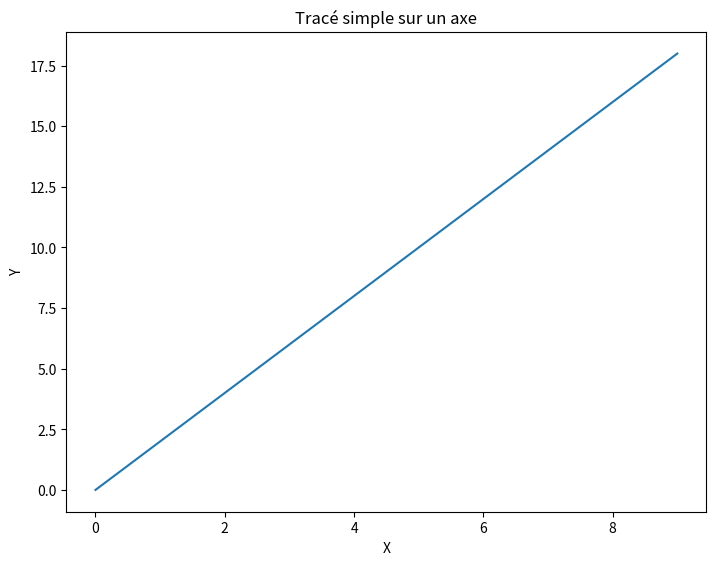
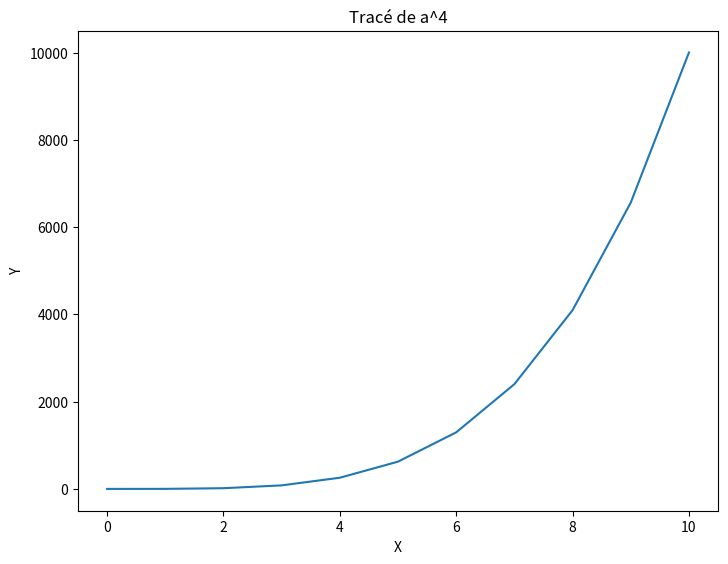
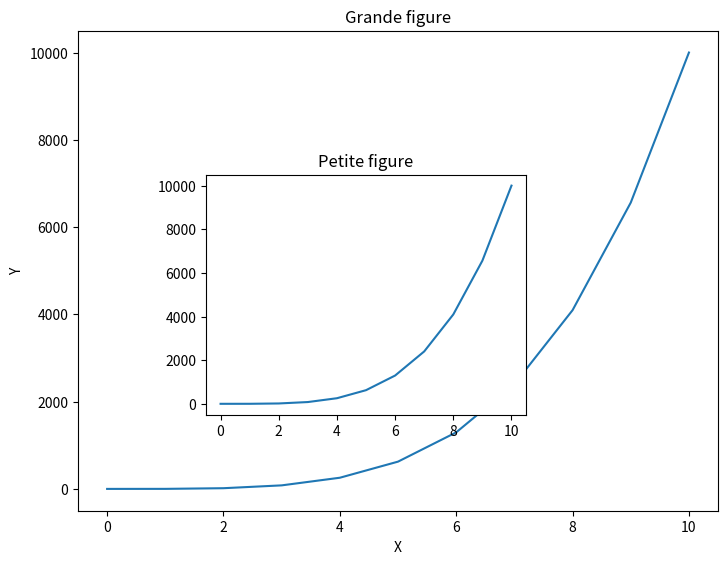
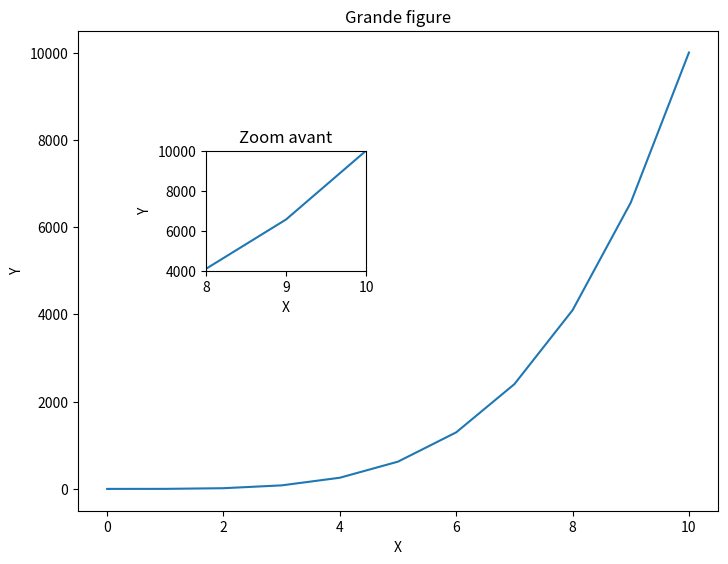
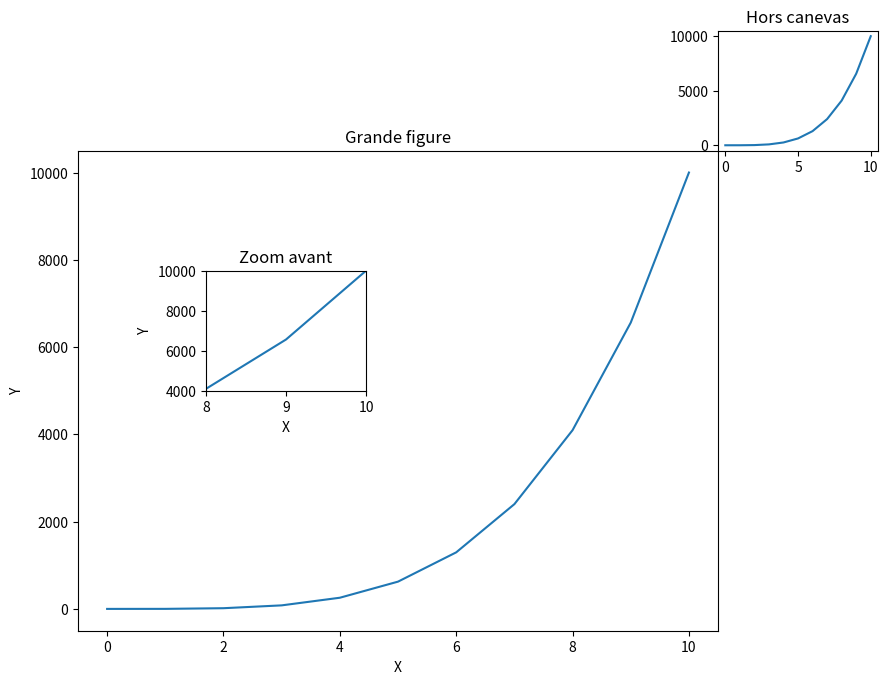
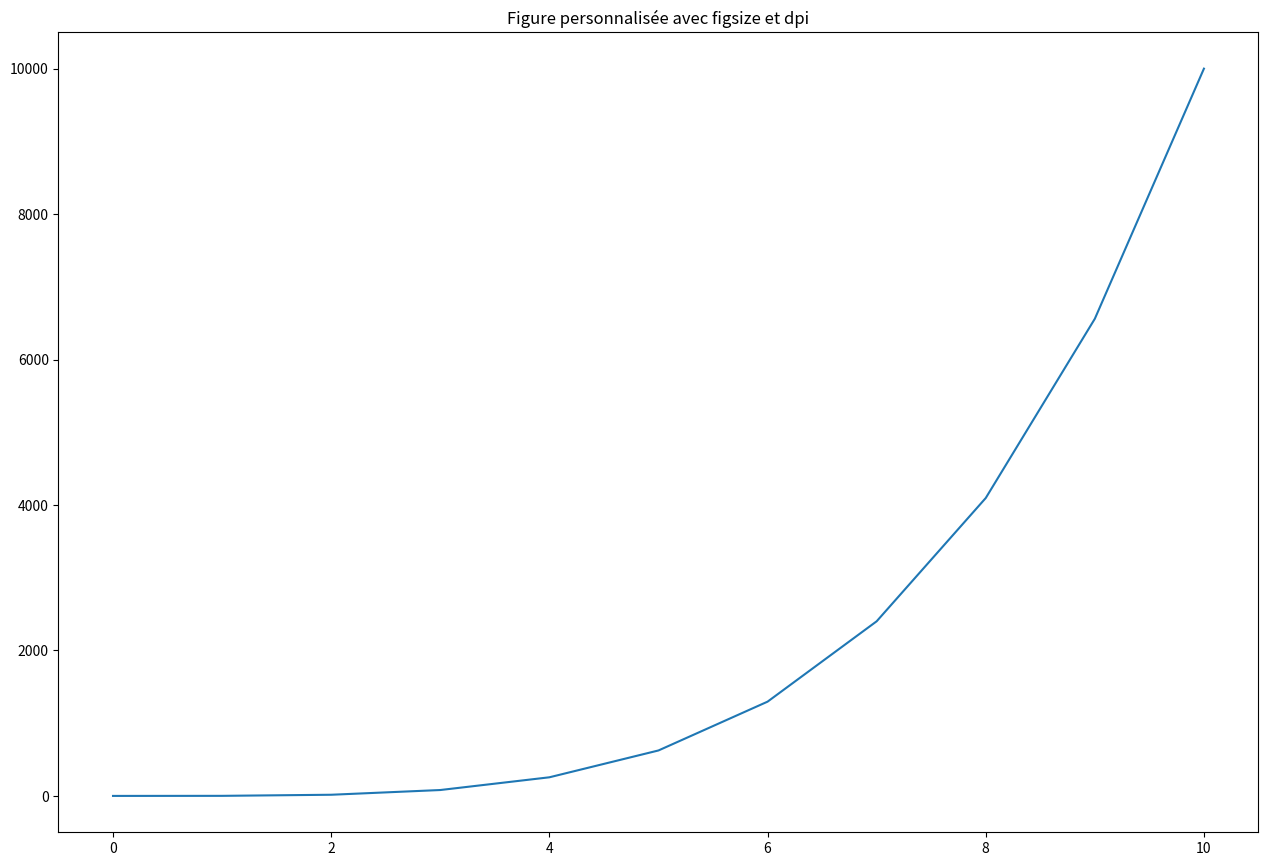
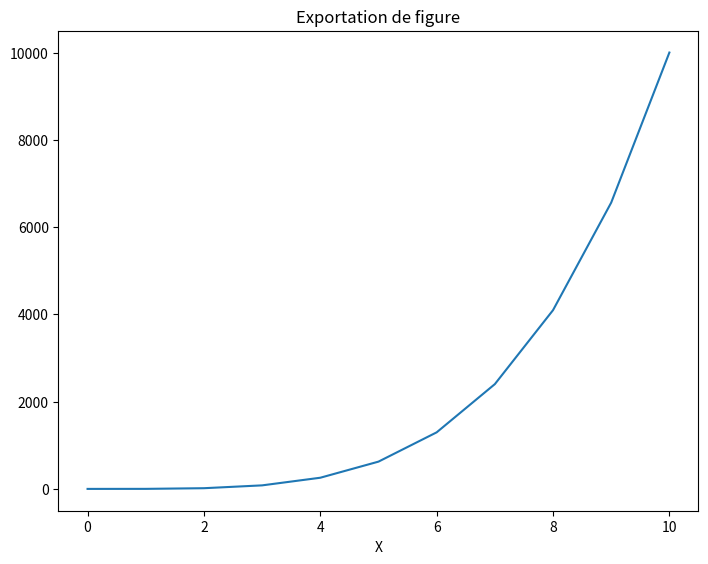
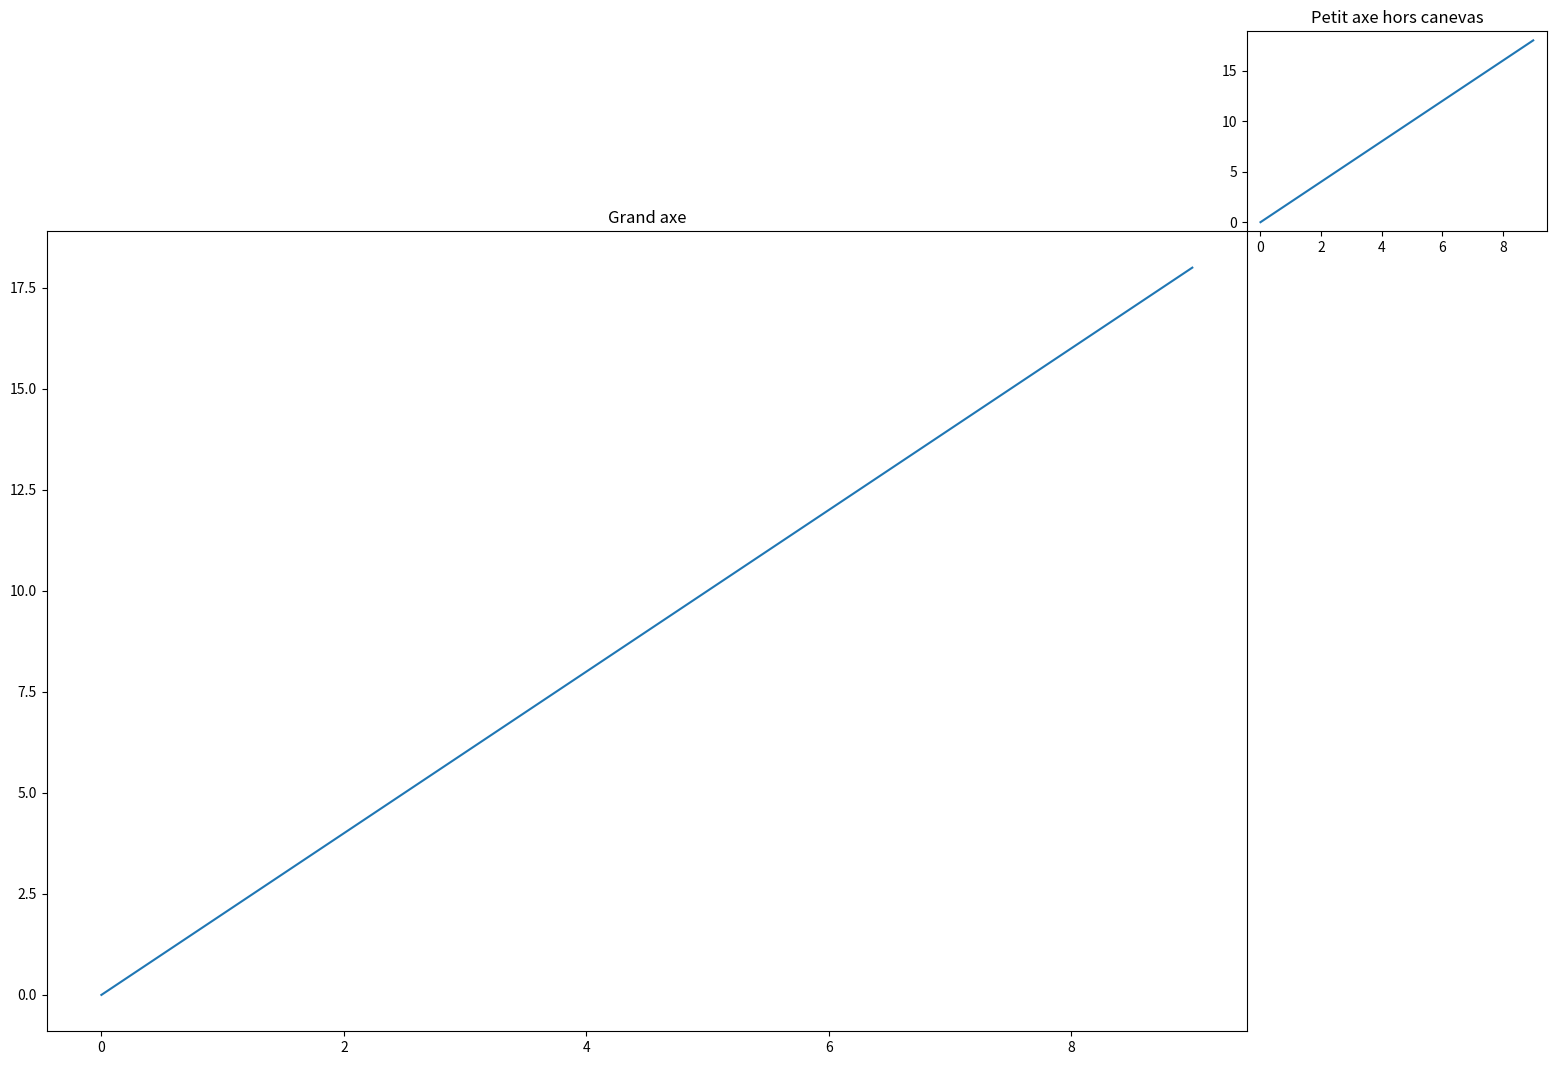

The script that saved these images, in order:
import matplotlib.pyplot as plt
import numpy as np

"""
Introduction à l'API orientée objet de Matplotlib

Cette méthode consiste à créer des objets Figure, puis à ajouter des objets Axes sur lesquels tracer des données.
Elle offre un contrôle plus fin et permet des visualisations complexes avec plusieurs tracés.
"""

# -----------------------------------------------------------
# Données
# -----------------------------------------------------------
a = np.linspace(0, 10, 11)  # Tableau de 0 à 10, 11 points
b = a ** 4                  # Puissance 4
x = np.arange(0, 10)        # Tableau de 0 à 9
y = 2 * x                    # Relation linéaire

# -----------------------------------------------------------
# Création d'une Figure simple avec un axe
# -----------------------------------------------------------
fig = plt.figure()  # Canevas vide
axes = fig.add_axes([0, 0, 1, 1])  # Ajouter un axe couvrant toute la figure
axes.plot(x, y)  # Tracé linéaire simple
axes.set_xlabel('X')
axes.set_ylabel('Y')
axes.set_title('Tracé simple sur un axe')
plt.show()

# -----------------------------------------------------------
# Tracé avec des données plus complexes
# -----------------------------------------------------------
fig = plt.figure()
axes = fig.add_axes([0, 0, 1, 1])
axes.plot(a, b)
axes.set_xlabel('X')
axes.set_ylabel('Y')
axes.set_title('Tracé de a^4')
plt.show()

# -----------------------------------------------------------
# Ajout d'un deuxième axe sur la même figure
# -----------------------------------------------------------
fig = plt.figure()
axes1 = fig.add_axes([0, 0, 1, 1])      # Axe principal
axes2 = fig.add_axes([0.2, 0.2, 0.5, 0.5])  # Axe secondaire plus petit

axes1.plot(a, b)
axes1.set_xlabel('X')
axes1.set_ylabel('Y')
axes1.set_title('Grande figure')

axes2.plot(a, b)
axes2.set_title('Petite figure')
plt.show()

# -----------------------------------------------------------
# Déplacement et zoom sur le petit axe
# -----------------------------------------------------------
fig = plt.figure()
axes1 = fig.add_axes([0, 0, 1, 1])        # Axe principal
axes2 = fig.add_axes([0.2, 0.5, 0.25, 0.25])  # Axe secondaire repositionné

axes1.plot(a, b)
axes1.set_xlabel('X')
axes1.set_ylabel('Y')
axes1.set_title('Grande figure')

axes2.plot(a, b)
axes2.set_xlim(8, 10)
axes2.set_ylim(4000, 10000)
axes2.set_xlabel('X')
axes2.set_ylabel('Y')
axes2.set_title('Zoom avant')
plt.show()

# -----------------------------------------------------------
# Ajouter un axe en dehors de la figure principale
# -----------------------------------------------------------
fig = plt.figure()
axes1 = fig.add_axes([0, 0, 1, 1])
axes2 = fig.add_axes([0.2, 0.5, 0.25, 0.25])
axes3 = fig.add_axes([1, 1, 0.25, 0.25])  # Déborde du canevas

axes1.plot(a, b)
axes1.set_xlabel('X')
axes1.set_ylabel('Y')
axes1.set_title('Grande figure')

axes2.plot(a, b)
axes2.set_xlim(8, 10)
axes2.set_ylim(4000, 10000)
axes2.set_xlabel('X')
axes2.set_ylabel('Y')
axes2.set_title('Zoom avant')

axes3.plot(a, b)
axes3.set_title('Hors canevas')
plt.show()

# -----------------------------------------------------------
# Paramètres globaux de la figure
# -----------------------------------------------------------
fig = plt.figure(figsize=(12, 8), dpi=100)
axes = fig.add_axes([0, 0, 1, 1])
axes.plot(a, b)
axes.set_title('Figure personnalisée avec figsize et dpi')
plt.show()

# -----------------------------------------------------------
# Exporter une figure
# -----------------------------------------------------------
fig = plt.figure()
axes = fig.add_axes([0, 0, 1, 1])
axes.plot(a, b)
axes.set_xlabel('X')
axes.set_title('Exportation de figure')
fig.savefig('figure.png', bbox_inches='tight')  # Sauvegarde propre avec marges ajustées

# -----------------------------------------------------------
# Exemple complet avec deux axes et exportation
# -----------------------------------------------------------
fig = plt.figure(figsize=(12, 8))
axes1 = fig.add_axes([0, 0, 1, 1])
axes2 = fig.add_axes([1, 1, 0.25, 0.25])

axes1.plot(x, y)
axes1.set_title('Grand axe')
axes2.plot(x, y)
axes2.set_title('Petit axe hors canevas')

fig.savefig('test.png', bbox_inches='tight')
